Run: headless pygame with SDL's dummy video driver; simulated clock (each Clock.tick advances the game by its frame time, no real sleeping); random seed 0; keys injected as events and as key.get_pressed() state; mouse plan: one left click at the window centre at the start of phase 2, then a move to the lower-right quarter at the start of phase 3.
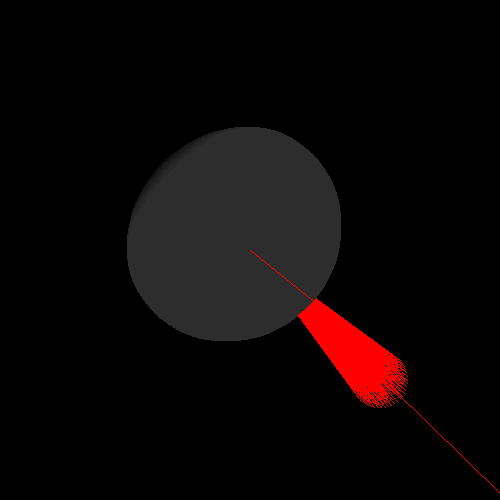
Frame 1 of 4 · flips 1–60 · no input
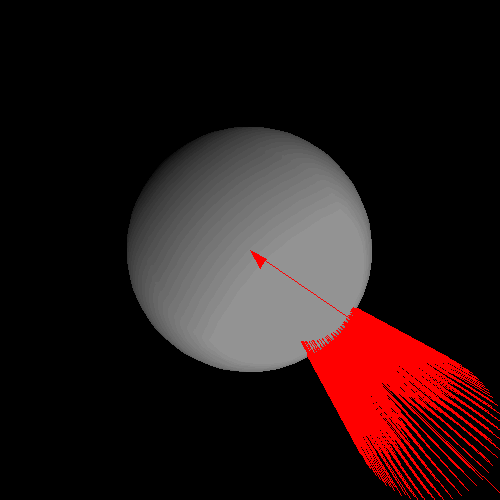
Frame 2 of 4 · flips 61–180 · clicked the window centre · tapped SPACE, RETURN · held RIGHT (→), D
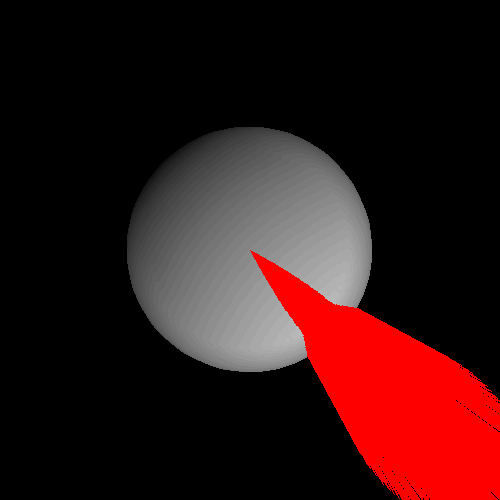
Frame 3 of 4 · flips 181–300 · moved the mouse to the lower-right quarter · held DOWN (↓), S
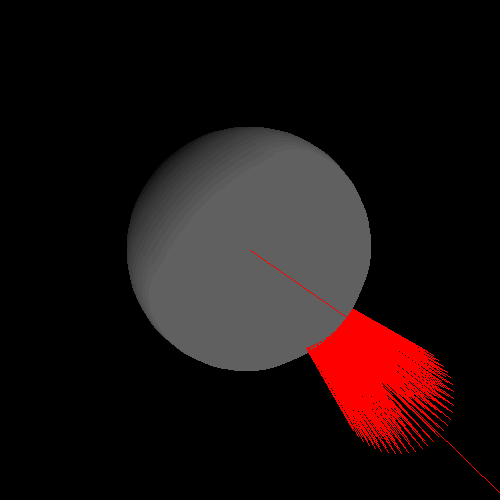
Frame 4 of 4 · flips 301–420 · held LEFT (←), A, UP (↑), W

The pygame program that drew these frames:

import pygame
import math

pygame.init()

size = (500, 500)
screen = pygame.display.set_mode(size)

pygame.display.set_caption("3D Sphere with Gradient and Arrow")

arrow_color = (255, 255, 0)  # yellow

def draw_sphere(center, radius, num_circles):
    for i in range(num_circles):
        color = (255 * i // num_circles, 255 * i // num_circles, 255 * i // num_circles)
        pygame.draw.circle(screen, color, center, int(radius * (num_circles - i) / num_circles))


def rotate_2d(pos, rad):
    x, y = pos
    s, c = math.sin(rad), math.cos(rad)
    return x * c - y * s, y * c + x * s


def project(pos, z):
    x, y = pos
    f = 200 / (200 + z)
    return x * f + size[0] / 2, y * f + size[1] / 2


def get_xyz(theta, phi, radius):
    x = math.sin(theta) * math.cos(phi) * radius
    y = math.sin(theta) * math.sin(phi) * radius
    z = math.cos(theta) * radius
    return x, y, z


def rotate_xyz(x, y, z, ax, ay, az):
    # rotate x axis
    y, z = rotate_2d((y, z), ax)
    # rotate y axis
    x, z = rotate_2d((x, z), ay)
    # rotate z axis
    x, y = rotate_2d((x, y), az)
    return x, y, z


running = True

theta, phi, radius = 0, 0, 100
num_circles = 50
ax, ay, az = 0, 0, 0

rotate_sphere = False  # flag to track mouse button state

arrow_length = 50
arrow_start = (250, 250)
arrow_end = (arrow_start[0], arrow_start[1] - arrow_length)

while running:
    for event in pygame.event.get():
        if event.type == pygame.QUIT:
            running = False
        elif event.type == pygame.MOUSEBUTTONDOWN:
            if event.button == 1:  # left mouse button
                rotate_sphere = True
        elif event.type == pygame.MOUSEBUTTONUP:
            if event.button == 1:  # left mouse button
                rotate_sphere = False

    if rotate_sphere:
        # get relative mouse position
        x, y = pygame.mouse.get_rel()
        # calculate rotation angles based on mouse position
        rot_x = x / 100
        rot_y = y / 100
        ax += rot_x
        ay += rot_y
        # rotate arrow along with the sphere
        arrow_end = rotate_2d(arrow_end, rot_x)
        arrow_end = rotate_2d(arrow_end, rot_y)

    screen.fill((0, 0, 0))

    center = (250, 250)

    # draw arrow
    pygame.draw.line(screen, arrow_color, arrow_start, arrow_end)

    for i in range(num_circles):
        theta = i / num_circles * math.pi
        for j in range(num_circles):
            phi = j / num_circles * math.pi * 2
            x, y, z = get_xyz(theta, phi, radius)
            x, y, z = rotate_xyz(x, y, z, ax, ay, az)
            x, z = rotate_2d((x, z), math.pi / 4)
            x, y = rotate_2d((x, y), math.pi / 4)
            x, y = project((x, y), z)
            color = (255 * i // num_circles, 255 * i // num_circles, 255 * i // num_circles)
            pygame.draw.circle(screen, color, (int(x), int(y)), int(radius * z / radius))

            # update arrow position
            arrow_start = (int(size[0] / 2), int(size[1] / 2))
            arrow_end = (int(size[0] / 2 + 100 * math.sin(theta) * math.cos(phi)),
                         int(size[1] / 2 + 100 * math.sin(theta) * math.sin(phi)),
                         int(radius + 100 * math.cos(theta)))
            arrow_end = rotate_xyz(arrow_end[0], arrow_end[1], arrow_end[2], ax, ay, az)
            arrow_end = project(arrow_end[:2], arrow_end[2])
            arrow_color = (255, 0, 0)
            # draw arrow
            pygame.draw.line(screen, arrow_color, arrow_start, arrow_end)

        pygame.display.flip()

pygame.quit()
